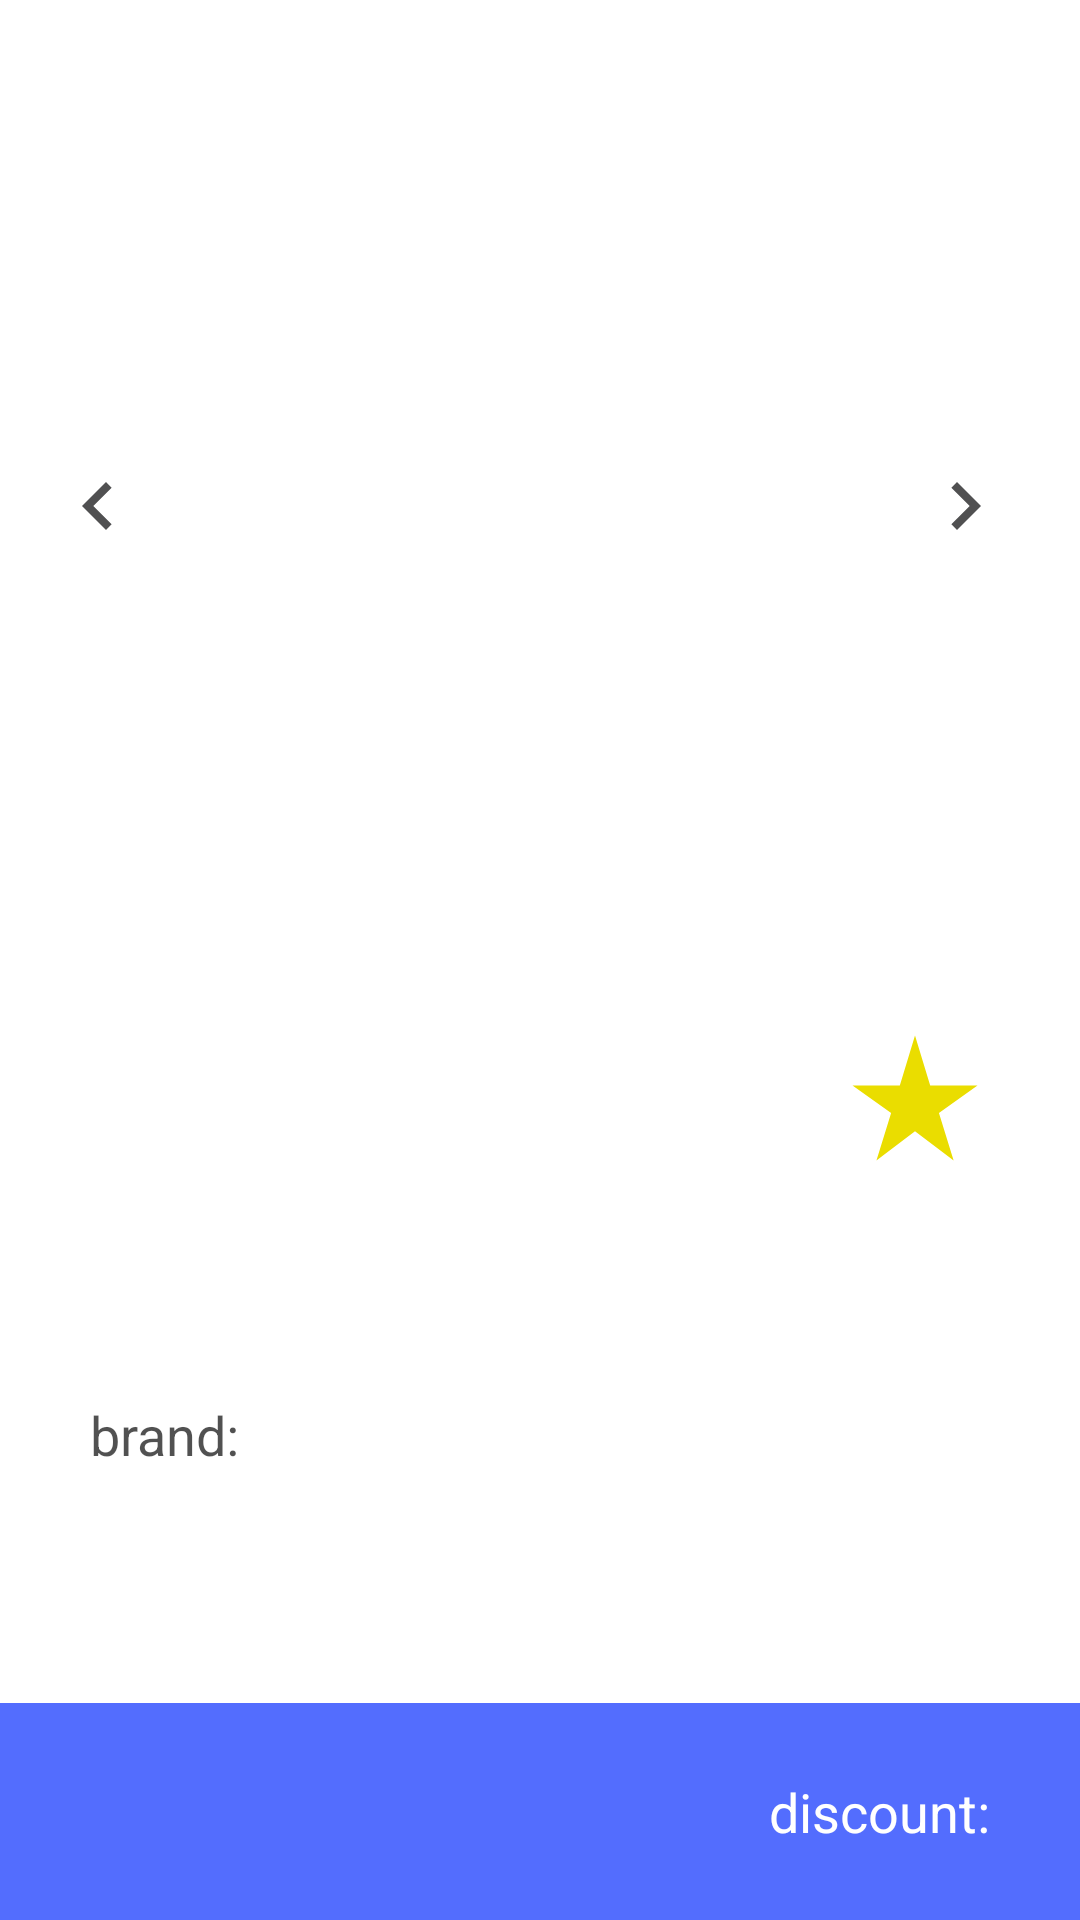

Layout XML and referenced resources for this Android screen:
<!-- AndroidManifest.xml: application theme Theme.VkEducationTask -->
<!-- res/layout/fragment_product_item.xml -->
<?xml version="1.0" encoding="utf-8"?>
<FrameLayout xmlns:android="http://schemas.android.com/apk/res/android"
    xmlns:app="http://schemas.android.com/apk/res-auto"
    xmlns:tools="http://schemas.android.com/tools"
    android:layout_width="match_parent"
    android:layout_height="match_parent"
    android:background="@color/white"
    tools:context=".presentation.ProductItemFragment">

    <androidx.constraintlayout.widget.ConstraintLayout
        android:layout_width="match_parent"
        android:layout_height="match_parent">

        <ImageButton
            android:id="@+id/imageButton"
            android:layout_width="wrap_content"
            android:layout_height="wrap_content"
            android:src="@drawable/baseline_arrow_back_24"
            app:layout_constraintBottom_toTopOf="@+id/imageView2"
            app:layout_constraintStart_toStartOf="parent"
            app:layout_constraintTop_toTopOf="parent"
            android:layout_marginTop="20dp"
            android:layout_marginStart="10dp"
            android:background="@color/white"
            />

        <ImageView
            android:id="@+id/imageView2"
            android:layout_width="match_parent"
            android:layout_height="300dp"
            android:scaleType="center"
            android:src="@drawable/thumbnail"
            app:layout_constraintBottom_toBottomOf="parent"
            app:layout_constraintEnd_toEndOf="parent"
            app:layout_constraintHorizontal_bias="0.0"
            app:layout_constraintStart_toStartOf="parent"
            app:layout_constraintTop_toTopOf="parent"
            app:layout_constraintVertical_bias="0.099" />

        <TextView
            android:id="@+id/imageCounterTextView"
            style="@style/textNormal"
            android:layout_width="wrap_content"
            android:layout_height="wrap_content"
            android:layout_gravity="center"
            android:textColor="@android:color/black"
            app:layout_constraintBottom_toBottomOf="@+id/imageView2"
            app:layout_constraintEnd_toEndOf="parent"
            app:layout_constraintStart_toStartOf="parent"
            app:layout_constraintTop_toBottomOf="@+id/imageView2"
            tools:text="1/5" />

        <ImageButton
            android:id="@+id/backImage"
            android:layout_width="wrap_content"
            android:layout_height="wrap_content"
            android:background="@color/white"
            android:src="@drawable/baseline_navigate_before_24"
            app:layout_constraintBottom_toBottomOf="parent"
            app:layout_constraintEnd_toEndOf="parent"
            app:layout_constraintHorizontal_bias="0.051"
            app:layout_constraintStart_toStartOf="parent"
            app:layout_constraintTop_toTopOf="parent"
            app:layout_constraintVertical_bias="0.251" />

        <ImageButton
            android:id="@+id/nextImage"
            android:layout_width="wrap_content"
            android:layout_height="wrap_content"
            android:background="@color/white"
            android:src="@drawable/baseline_navigate_next_24"
            app:layout_constraintBottom_toBottomOf="parent"
            app:layout_constraintEnd_toEndOf="parent"
            app:layout_constraintHorizontal_bias="0.932"
            app:layout_constraintStart_toStartOf="parent"
            app:layout_constraintTop_toTopOf="parent"
            app:layout_constraintVertical_bias="0.251" />
        <LinearLayout
            android:id="@+id/linearLayout"
            android:layout_width="match_parent"
            android:layout_height="wrap_content"
            android:layout_marginTop="1dp"
            android:orientation="horizontal"
            app:layout_constraintBottom_toBottomOf="parent"
            app:layout_constraintEnd_toEndOf="parent"
            app:layout_constraintStart_toStartOf="parent"
            app:layout_constraintTop_toBottomOf="@+id/imageView2"
            app:layout_constraintVertical_bias="0.02"
            android:weightSum="1"
            >

            <TextView
                android:id="@+id/title"
                style="@style/textBold"
                android:layout_weight="0.6"
                android:layout_width="0dp"
                android:layout_height="wrap_content"
                android:padding="10dp"
                android:paddingStart="30dp"
                tools:text="https://cdn.dummyjson.com/product-images/1/4.jpg" />

            <LinearLayout
                android:layout_width="0dp"
                android:layout_height="match_parent"
                android:layout_weight="0.4"
                android:layout_marginEnd="30dp"
                android:gravity="end"
                android:orientation="horizontal"
                >

                <ImageView
                    android:layout_width="50dp"
                    android:layout_height="match_parent"
                    android:src="@drawable/baseline_star_rate_24" />

                <TextView
                    android:id="@+id/rating"
                    style="@style/textBold"
                    android:layout_width="wrap_content"
                    android:layout_height="wrap_content"
                    android:layout_gravity="center"
                    android:gravity="fill_vertical"
                    tools:text="4.6" />
            </LinearLayout>
        </LinearLayout>

        <TextView
            android:id="@+id/desc"
            android:layout_width="match_parent"
            android:layout_height="wrap_content"
            android:padding="10dp"
            android:paddingStart="30dp"
            style="@style/textNormal"
            app:layout_constraintBottom_toBottomOf="parent"
            app:layout_constraintEnd_toEndOf="parent"
            app:layout_constraintHorizontal_bias="0.0"
            app:layout_constraintStart_toStartOf="parent"
            app:layout_constraintTop_toBottomOf="@+id/linearLayout"
            app:layout_constraintVertical_bias="0.048"
            tools:text="An apple mobile which is nothing like apple" />

        <LinearLayout
            android:id="@+id/linearLayout2"
            android:layout_width="match_parent"
            android:layout_height="wrap_content"
            android:background="@color/bottom"
            android:orientation="horizontal"
            app:layout_constraintBottom_toBottomOf="parent"
            app:layout_constraintEnd_toEndOf="parent"
            app:layout_constraintStart_toStartOf="parent">

            <TextView
                android:id="@+id/price"
                style="@style/textBold"
                android:layout_width="wrap_content"
                android:layout_height="wrap_content"
                android:layout_marginStart="30dp"
                android:layout_marginTop="10dp"
                android:layout_marginBottom="10dp"
                android:padding="10dp"
                android:textColor="@color/white"
                tools:text="$549" />

            <LinearLayout
                android:layout_width="match_parent"
                android:layout_height="match_parent"
                android:layout_marginEnd="30dp"
                android:gravity="end"
                android:orientation="horizontal">

                <TextView
                    style="@style/textNormal"
                    android:layout_width="wrap_content"
                    android:layout_height="wrap_content"
                    android:layout_gravity="center"
                    android:gravity="fill_vertical"
                    android:text="discount:"
                    android:textColor="@color/white" />

                <TextView
                    android:id="@+id/discountPercentage"
                    style="@style/textBold"
                    android:layout_width="wrap_content"
                    android:layout_height="wrap_content"
                    android:layout_gravity="center"
                    android:gravity="fill_vertical"
                    android:textColor="@color/white"
                    tools:text="12.96" />
            </LinearLayout>
        </LinearLayout>

        <LinearLayout
            android:id="@+id/linearLayout3"
            android:layout_width="match_parent"
            android:layout_height="wrap_content"
            android:gravity="bottom"
            android:orientation="horizontal"
            app:layout_constraintBottom_toBottomOf="parent"
            app:layout_constraintEnd_toEndOf="parent"
            app:layout_constraintHorizontal_bias="0.0"
            app:layout_constraintStart_toStartOf="parent"
            app:layout_constraintTop_toBottomOf="@+id/desc"
            app:layout_constraintVertical_bias="0.036">

            <TextView
                android:layout_width="wrap_content"
                android:layout_height="match_parent"
                android:paddingTop="15dp"
                android:paddingStart="30dp"
                style="@style/textNormal"
                android:text="brand:" />

            <TextView
                android:id="@+id/brand"
                style="@style/textBold"
                android:layout_width="wrap_content"
                android:layout_height="wrap_content"
                android:padding="10dp"
                tools:text="Apple" />
        </LinearLayout>



    </androidx.constraintlayout.widget.ConstraintLayout>
</FrameLayout>
<!-- resources referenced by this layout -->
<resources>
  <color name="bottom">#536DFE</color>
  <color name="white">#FFFFFF</color>
  <!-- drawable baseline_navigate_before_24 (drawable) -->
  <vector android:autoMirrored="true" android:height="32dp"
      android:tint="#505051" android:viewportHeight="24"
      android:viewportWidth="24" android:width="32dp" xmlns:android="http://schemas.android.com/apk/res/android">
      <path android:fillColor="@android:color/white" android:pathData="M15.41,7.41L14,6l-6,6 6,6 1.41,-1.41L10.83,12z"/>
  </vector>
  <!-- drawable baseline_navigate_next_24 (drawable) -->
  <vector android:autoMirrored="true" android:height="32dp"
      android:tint="#505051" android:viewportHeight="24"
      android:viewportWidth="24" android:width="32dp" xmlns:android="http://schemas.android.com/apk/res/android">
      <path android:fillColor="@android:color/white" android:pathData="M10,6L8.59,7.41 13.17,12l-4.58,4.59L10,18l6,-6z"/>
  </vector>
  <!-- drawable baseline_star_rate_24 (drawable) -->
  <vector android:height="24dp" android:tint="#EADD00"
      android:viewportHeight="24" android:viewportWidth="24"
      android:width="24dp" xmlns:android="http://schemas.android.com/apk/res/android">
      <path android:fillColor="@android:color/white" android:pathData="M14.43,10l-2.43,-8l-2.43,8l-7.57,0l6.18,4.41l-2.35,7.59l6.17,-4.69l6.18,4.69l-2.35,-7.59l6.17,-4.41z"/>
  </vector>
  <style name="textBold">
          <item name="android:textStyle">bold</item>
          <item name="android:textSize">24sp</item>
          <item name="android:textColor">@color/black80</item>
      </style>
  <style name="textNormal">
          <item name="android:textSize">18sp</item>
          <item name="android:textColor">@color/black80</item>
      </style>
  <style name="Theme.VkEducationTask" parent="Base.Theme.VkEducationTask" />
  <color name="black80">#AE000000</color>
  <style name="Base.Theme.VkEducationTask" parent="Theme.MaterialComponents.Light.NoActionBar">
          
           <item name="colorPrimary">@color/bottom</item>
      </style>
</resources>
